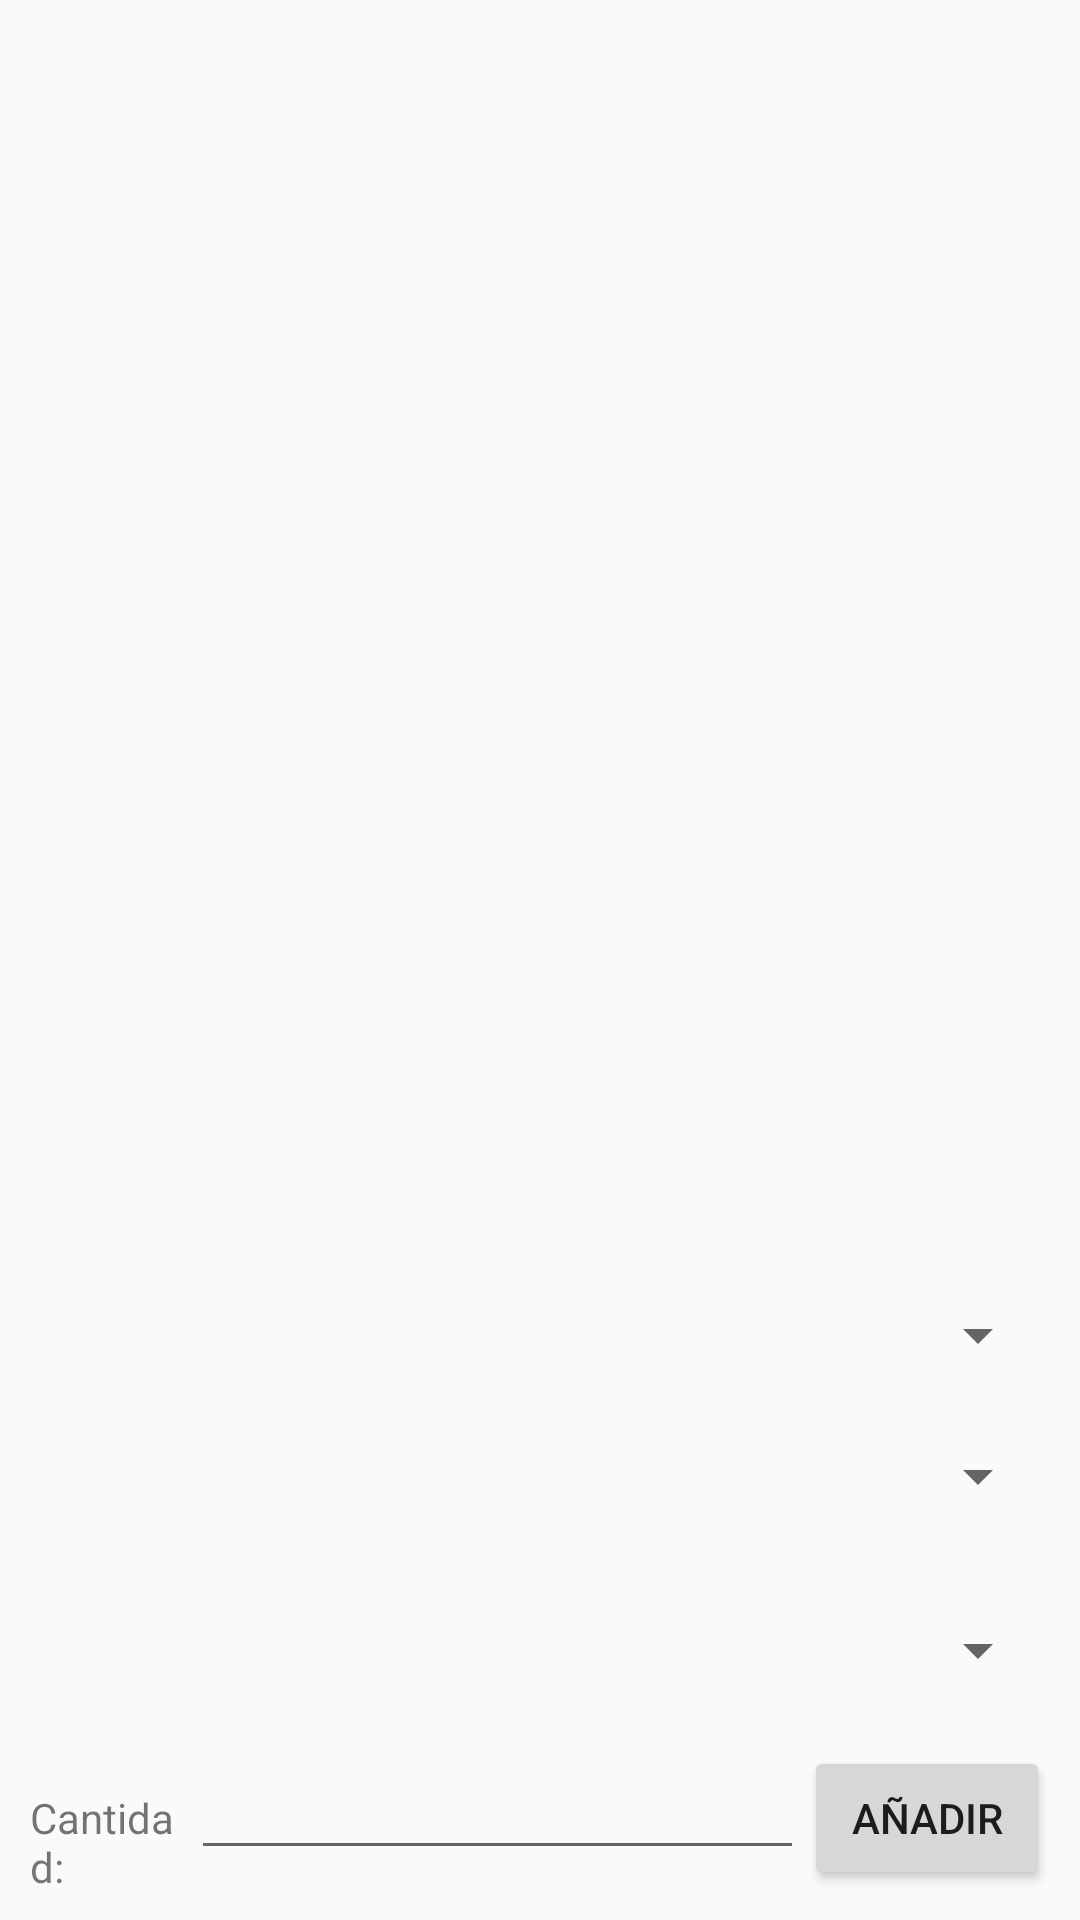

Layout XML and referenced resources for this Android screen:
<!-- AndroidManifest.xml: application theme AppTheme -->
<!-- res/layout/eligetortilla.xml -->
<?xml version="1.0" encoding="utf-8"?>
<LinearLayout xmlns:android="http://schemas.android.com/apk/res/android"
    android:layout_width="fill_parent"
    android:layout_height="wrap_content"
    android:orientation="vertical">

    <TextView
        android:layout_width="match_parent"
        android:layout_height="wrap_content"
        android:id="@+id/Saludo"
        android:layout_weight="1"
        android:textSize="25sp"/>

    <LinearLayout
        android:orientation="horizontal"
        android:layout_width="match_parent"
        android:layout_height="27dp"
        android:layout_margin="10dp">

        <Spinner
            android:layout_width="match_parent"
            android:layout_height="wrap_content"
            android:id="@+id/cmbTamanio"
            android:layout_weight="1" />
    </LinearLayout>

    <LinearLayout
        android:orientation="horizontal"
        android:layout_width="match_parent"
        android:layout_height="38dp"
        android:layout_margin="10dp">

        <Spinner
            android:layout_width="match_parent"
            android:layout_height="wrap_content"
            android:id="@+id/cmbTipoHuevo"
            android:layout_weight="1" />
    </LinearLayout>

    <LinearLayout
        android:orientation="horizontal"
        android:layout_width="match_parent"
        android:layout_height="wrap_content"
        android:layout_margin="10dp">

        <Spinner
            android:layout_width="match_parent"
            android:layout_height="wrap_content"
            android:id="@+id/cmbTipoTortilla"
            android:layout_weight="1" />
    </LinearLayout>

    <LinearLayout
        android:orientation="horizontal"
        android:layout_width="match_parent"
        android:layout_height="wrap_content"
        android:layout_margin="10dp">

        <TextView
            android:text="@string/cantidad"
            android:layout_width="wrap_content"
            android:layout_height="wrap_content"
            android:id="@+id/textView"
            android:layout_weight="1" />

        <EditText
            android:layout_width="wrap_content"
            android:layout_height="wrap_content"
            android:inputType="number"
            android:ems="10"
            android:id="@+id/editText"
            android:layout_weight="1" />

        <Button
            android:text="@string/aniadir"
            android:layout_width="wrap_content"
            android:layout_height="wrap_content"
            android:id="@+id/button"
            android:layout_weight="1" />

    </LinearLayout>
</LinearLayout>
<!-- resources referenced by this layout -->
<resources>
  <string name="aniadir">Añadir</string>
  <string name="cantidad">Cantidad:</string>
  <style name="AppTheme" parent="Theme.AppCompat.Light.DarkActionBar">
          
          <item name="colorPrimary">@color/colorPrimary</item>
          <item name="colorPrimaryDark">@color/colorPrimaryDark</item>
          <item name="colorAccent">@color/colorAccent</item>
      </style>
  <color name="colorPrimary">#3F51B5</color>
  <color name="colorPrimaryDark">#303F9F</color>
  <color name="colorAccent">#FF4081</color>
</resources>
